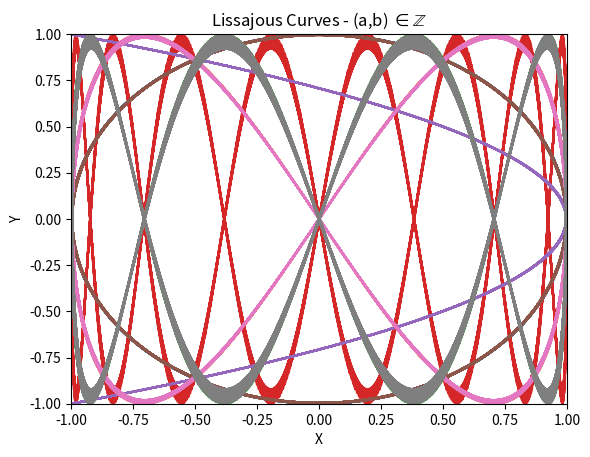

The matplotlib source for this figure: (Note: this script raises an exception after producing the figure.)
from math import cos, sin
import matplotlib.pyplot as plt
import numpy as np
import argparse
import os
import math 

path = os.getcwd()

if __name__=='__main__':
    a = [1, 2]
    b = [1, 2, 4, 8]
    time = np.linspace(0, 100, 1000)
    for i in a:
        for j in b:
            plt.plot(np.cos(i * time), np.sin(j * time))

    plt.xlim([-1,1])
    plt.ylim([-1, 1])
    plt.xlabel('X')
    plt.ylabel('Y')
    plt.title('Lissajous Curves - (a,b) $\in \mathbb{Z}$')    
    plt.savefig(path + '/lissajous_equations/lissajous.png')
    plt.close()

    """ Try using a constant \lambda """
    lbda = 0.1
    for i in a:
        for j in b:
            plt.plot(np.cos(lbda * i * time), np.sin(lbda * j * time))

    plt.xlim([-1,1])
    plt.ylim([-1, 1])
    plt.xlabel('X')
    plt.ylabel('Y')
    plt.title('Lissajous Curves - (a,b) $\in \mathbb{Z}$, $\lambda = 0.1$')    
    plt.savefig(path + '/lissajous_equations/lissajous_with_lbda.png')

    """ Experiment with rational numbers"""
    b = [(1 + math.sqrt(5))/2, math.sqrt(2)]
    for i in a:
        for j in b:
            plt.plot(np.cos(lbda * i * time), np.sin(lbda * j * time))

    plt.xlim([-1,1])
    plt.ylim([-1, 1])
    plt.xlabel('X')
    plt.ylabel('Y')
    plt.title('Lissajous Curves -  (a$\in \mathbb{Z}, b Irrational)$')    
    plt.savefig(path + '/lissajous_equations/lissajous_b_irrational.png')
